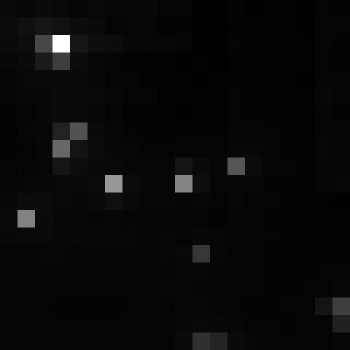

The file beside this chart, header and first rows:
, xmin, ymin, lat, lon, area, perimeter, max_nanowatts, min_nanowatts, moonlight_illumination, clear_sky_confidence, mean_nanowatts
0, 760, 3089, -4.182, -4.182, 1.0, 0.0, 47.13, 0.4533, 11.82, 0.0, 2.896
